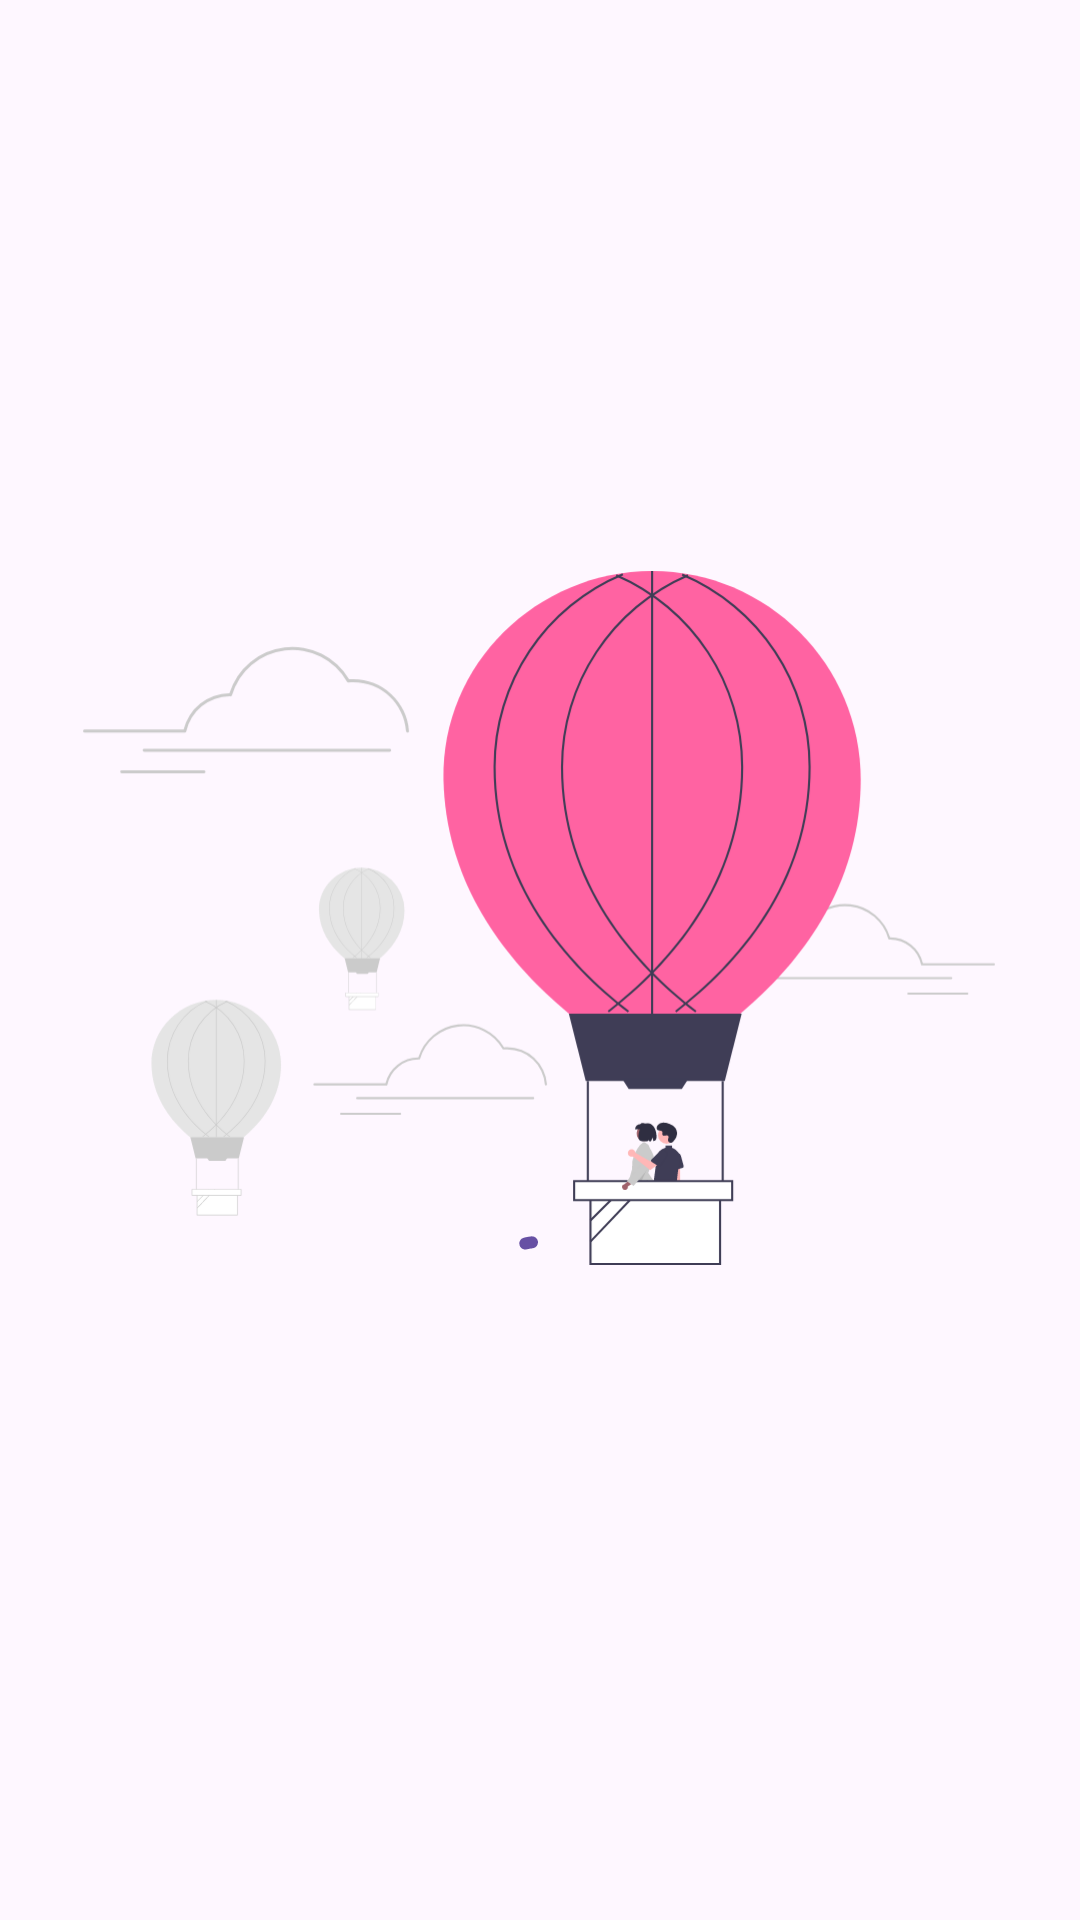

This screen was rendered from an Android layout file. Write that file and the resources it references.
<!-- AndroidManifest.xml: application theme Theme.Ktrain -->
<!-- res/layout/activity_main.xml -->
<?xml version="1.0" encoding="utf-8"?>
<androidx.constraintlayout.widget.ConstraintLayout xmlns:android="http://schemas.android.com/apk/res/android"
    xmlns:app="http://schemas.android.com/apk/res-auto"
    xmlns:tools="http://schemas.android.com/tools"
    android:layout_width="match_parent"
    android:layout_height="match_parent"
    tools:context=".MainActivity"
    android:orientation="vertical">


    <ImageView
        android:id="@+id/imageView"
        android:layout_width="304dp"
        android:layout_height="324dp"
        android:layout_marginTop="144dp"
        android:src="@drawable/undraw_floating_re_xtcj"
        app:layout_constraintEnd_toEndOf="parent"
        app:layout_constraintHorizontal_bias="0.495"
        app:layout_constraintStart_toStartOf="parent"
        app:layout_constraintTop_toTopOf="parent" />

    <com.google.android.material.progressindicator.CircularProgressIndicator
        android:layout_width="32dp"
        android:layout_height="32dp"

        android:layout_marginBottom="184dp"
        android:indeterminate="true"
        app:layout_constraintBottom_toBottomOf="parent"
        app:layout_constraintEnd_toEndOf="parent"
        app:layout_constraintHorizontal_bias="0.498"
        app:layout_constraintStart_toStartOf="parent" />


</androidx.constraintlayout.widget.ConstraintLayout>
<!-- resources referenced by this layout -->
<resources>
  <!-- drawable undraw_floating_re_xtcj: vector/xml drawable (drawable-nodpi, 16587 chars, omitted) -->
  <style name="Theme.Ktrain" parent="Base.Theme.Ktrain" />
  <style name="Base.Theme.Ktrain" parent="Theme.Material3.DayNight.NoActionBar">
          
          
      </style>
</resources>
